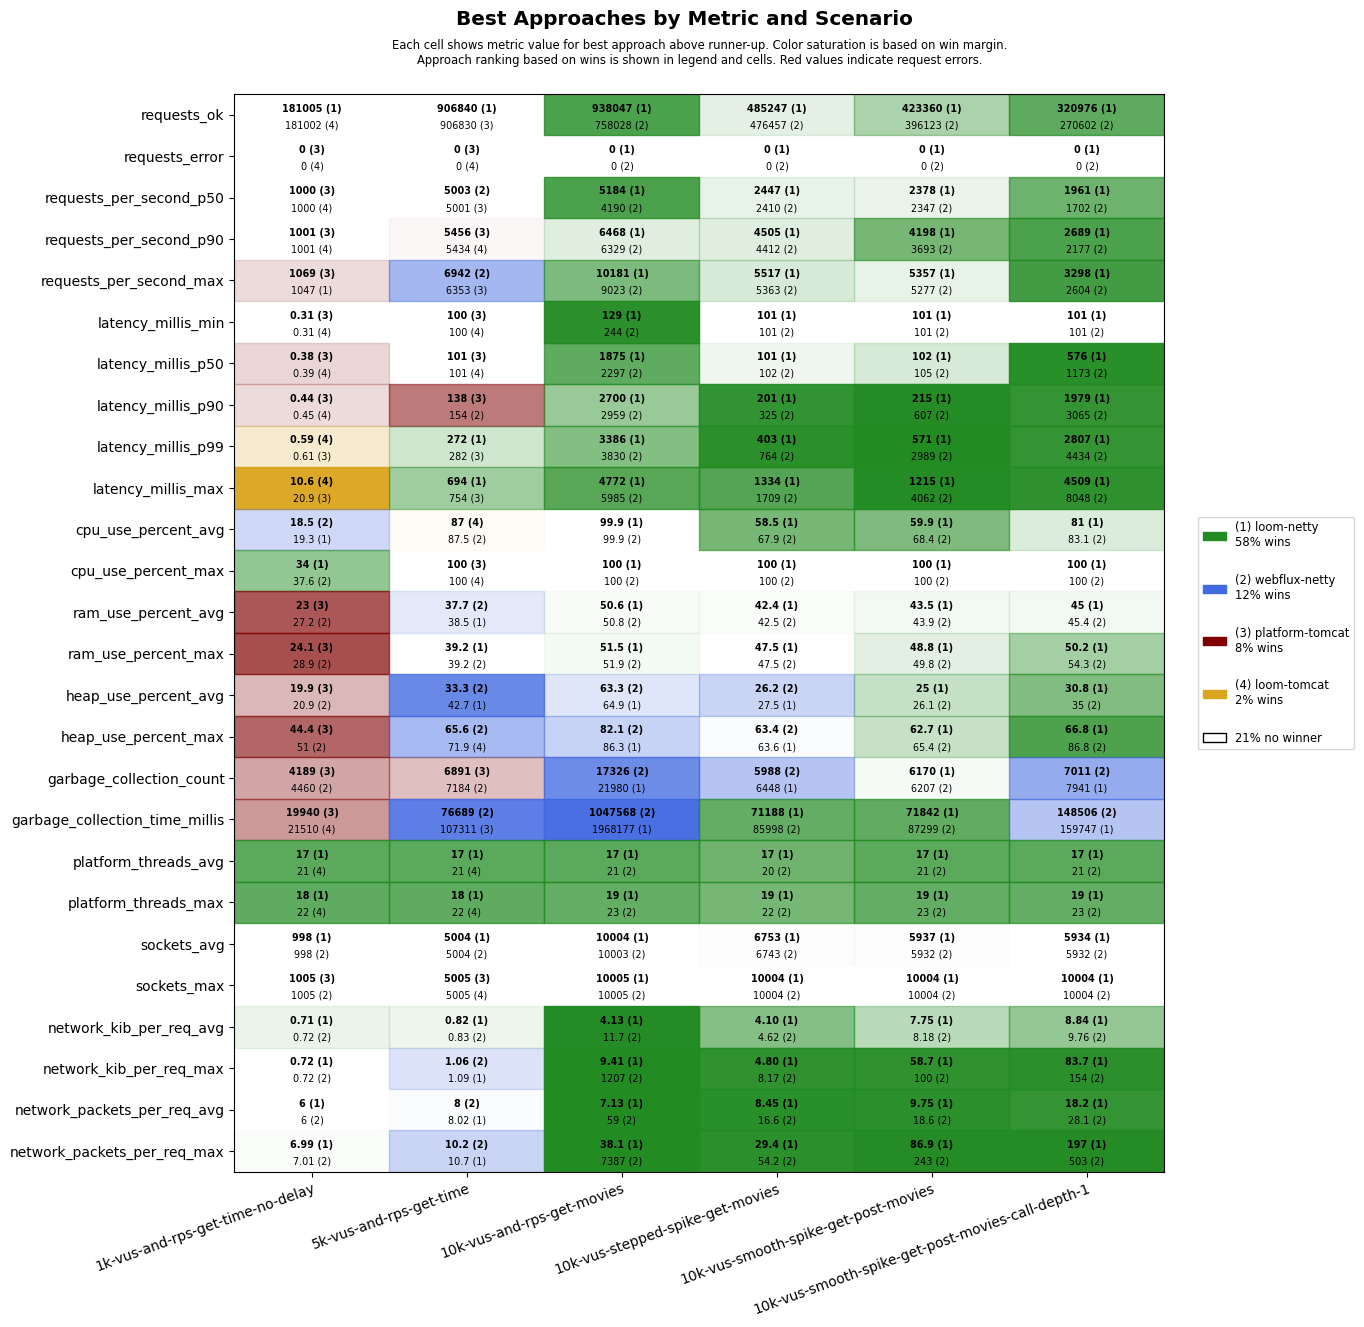

The file beside this chart, header and first rows:
scenario, approach, requests_ok, requests_error, requests_per_second_p50, requests_per_second_p90, requests_per_second_max, latency_millis_min, latency_millis_p50, latency_millis_p90, latency_millis_p99, latency_millis_max, cpu_use_percent_avg, cpu_use_percent_max, ram_use_percent_avg, ram_use_percent_max, heap_use_percent_avg, heap_use_percent_max, garbage_collection_count, garbage_collection_time_millis, platform_threads_avg, platform_threads_max, sockets_avg, sockets_max
1k-vus-and-rps-get-time-no-delay, platform-tomcat, 180999, 0, 1000, 1001, 1069, 0.31, 0.38, 0.44, 0.61, 20.9, 21.0, 41.2, 23.0, 24.1, 19.9, 44.4, 4189, 19940, 306, 307, 992, 1005
1k-vus-and-rps-get-time-no-delay, loom-tomcat, 181002, 0, 1000, 1001, 1046, 0.31, 0.39, 0.45, 0.59, 10.6, 21.9, 39, 27.7, 29.8, 27.3, 63.0, 4951, 21510, 21, 22, 992, 1004
1k-vus-and-rps-get-time-no-delay, loom-netty, 181005, 0, 1000, 1001, 1047, 0.39, 0.46, 0.50, 0.63, 26.7, 19.3, 34.0, 28.0, 29.9, 25.9, 61.7, 4864, 23722, 17, 18, 998, 1004
1k-vus-and-rps-get-time-no-delay, webflux-netty, 181000, 0, 1000, 1001, 1034, 0.36, 0.42, 0.48, 0.66, 39.1, 18.5, 37.6, 27.2, 28.9, 20.9, 51.0, 4460, 23605, 21, 22, 998, 1005
5k-vus-and-rps-get-time, platform-tomcat, 906830, 0, 5001, 5456, 6353, 100, 101, 138, 282, 754, 88.5, 100, 40.6, 42.2, 49.0, 78.6, 6891, 107311, 1484, 1485, 4977, 5005
5k-vus-and-rps-get-time, loom-tomcat, 906526, 0, 5001, 5434, 6090, 100, 101, 165, 337, 808, 87.0, 100, 41.8, 42.7, 43.3, 71.9, 18853, 357200, 21, 22, 4982, 5005
5k-vus-and-rps-get-time, loom-netty, 906840, 0, 5001, 5399, 6065, 100, 102, 165, 272, 694, 91.1, 100, 38.5, 39.2, 42.7, 73.0, 9127, 128920, 17, 18, 5004, 5005
5k-vus-and-rps-get-time, webflux-netty, 906761, 0, 5003, 5220, 6942, 100, 102, 154, 291, 993, 87.5, 100, 37.7, 39.2, 33.3, 65.6, 7184, 76689, 21, 22, 5004, 5005
10k-vus-and-rps-get-movies, platform-tomcat, 1069420, 8784, 5177, 9383, 11981, 101, 911, 1520, 2375, 60129, 99.2, 100, 57.8, 65.1, 57.3, 79.0, 11861, 474425, 5008, 6553, 9929, 10041
10k-vus-and-rps-get-movies, loom-tomcat, 726414, 10747, 4166, 6318, 8221, 102, 2006, 2427, 2888, 59694, 97.3, 100, 50.5, 51.6, 73.0, 97.8, 82218, 3806623, 21, 22, 10003, 10005
10k-vus-and-rps-get-movies, loom-netty, 938047, 0, 5184, 6468, 10181, 129, 1875, 2700, 3386, 4772, 99.9, 100, 50.6, 51.5, 64.9, 86.3, 21980, 1968177, 17, 19, 10004, 10005
10k-vus-and-rps-get-movies, webflux-netty, 758028, 0, 4190, 6329, 9023, 244, 2297, 2959, 3830, 5985, 99.9, 100, 50.8, 51.9, 63.3, 82.1, 17326, 1047568, 21, 23, 10003, 10005
10k-vus-stepped-spike-get-movies, platform-tomcat, 463698, 2660, 2440, 3904, 4580, 100, 101, 102, 185, 60001, 53.7, 100, 42.7, 48.7, 31.9, 69.9, 5027, 39303, 451, 836, 6551, 10004
10k-vus-stepped-spike-get-movies, loom-tomcat, 462609, 2658, 2445, 3893, 4722, 100, 101, 103, 247, 60001, 54.3, 100, 43.2, 49.3, 33.7, 75, 6283, 47469, 21, 23, 6551, 10004
10k-vus-stepped-spike-get-movies, loom-netty, 485247, 0, 2447, 4505, 5517, 101, 101, 201, 403, 1334, 58.5, 100, 42.4, 47.5, 27.5, 63.6, 6448, 71188, 17, 19, 6753, 10004
10k-vus-stepped-spike-get-movies, webflux-netty, 476457, 0, 2410, 4412, 5363, 101, 102, 325, 764, 1709, 67.9, 100, 42.5, 47.5, 26.2, 63.4, 5988, 85998, 20, 22, 6743, 10004
10k-vus-smooth-spike-get-post-movies, platform-tomcat, 412490, 1808, 2329, 3877, 5345, 100, 102, 119, 581, 60001, 58.2, 100, 44.4, 50.7, 28.1, 70.8, 5279, 47731, 487, 928, 5761, 10004
10k-vus-smooth-spike-get-post-movies, loom-tomcat, 412882, 1808, 2392, 3878, 4801, 100, 101, 148, 462, 60001, 57.1, 100, 44.7, 51.1, 32.4, 77.8, 6318, 60948, 21, 23, 5766, 10004
10k-vus-smooth-spike-get-post-movies, loom-netty, 423360, 0, 2378, 4198, 5357, 101, 102, 215, 571, 1215, 59.9, 100, 43.5, 48.8, 25.0, 62.7, 6170, 71842, 17, 19, 5937, 10004
10k-vus-smooth-spike-get-post-movies, webflux-netty, 396123, 0, 2347, 3693, 5277, 101, 105, 607, 2989, 4062, 68.4, 100, 43.9, 49.8, 26.1, 65.4, 6207, 87299, 21, 23, 5932, 10004
10k-vus-smooth-spike-get-post-movies-cal…, platform-tomcat, 296215, 5961, 1779, 2490, 4676, 10.6, 285, 875, 20224, 60001, 79.0, 100, 48.7, 57.6, 43.4, 82.5, 7551, 149282, 1904, 3860, 5714, 9900
10k-vus-smooth-spike-get-post-movies-cal…, loom-tomcat, 253290, 10387, 1555, 2156, 3684, 101, 108, 1074, 20292, 60001, 74.7, 100, 48.6, 53.9, 49.1, 90.4, 14041, 383635, 21, 24, 5622, 9858
10k-vus-smooth-spike-get-post-movies-cal…, loom-netty, 320976, 0, 1961, 2689, 3298, 101, 576, 1979, 2807, 4509, 81.0, 100, 45.0, 50.2, 30.8, 66.8, 7941, 159747, 17, 19, 5934, 10004
10k-vus-smooth-spike-get-post-movies-cal…, webflux-netty, 270602, 0, 1702, 2177, 2604, 101, 1173, 3065, 4434, 8048, 83.1, 100, 45.4, 54.3, 35.0, 86.8, 7011, 148506, 21, 23, 5932, 10004
